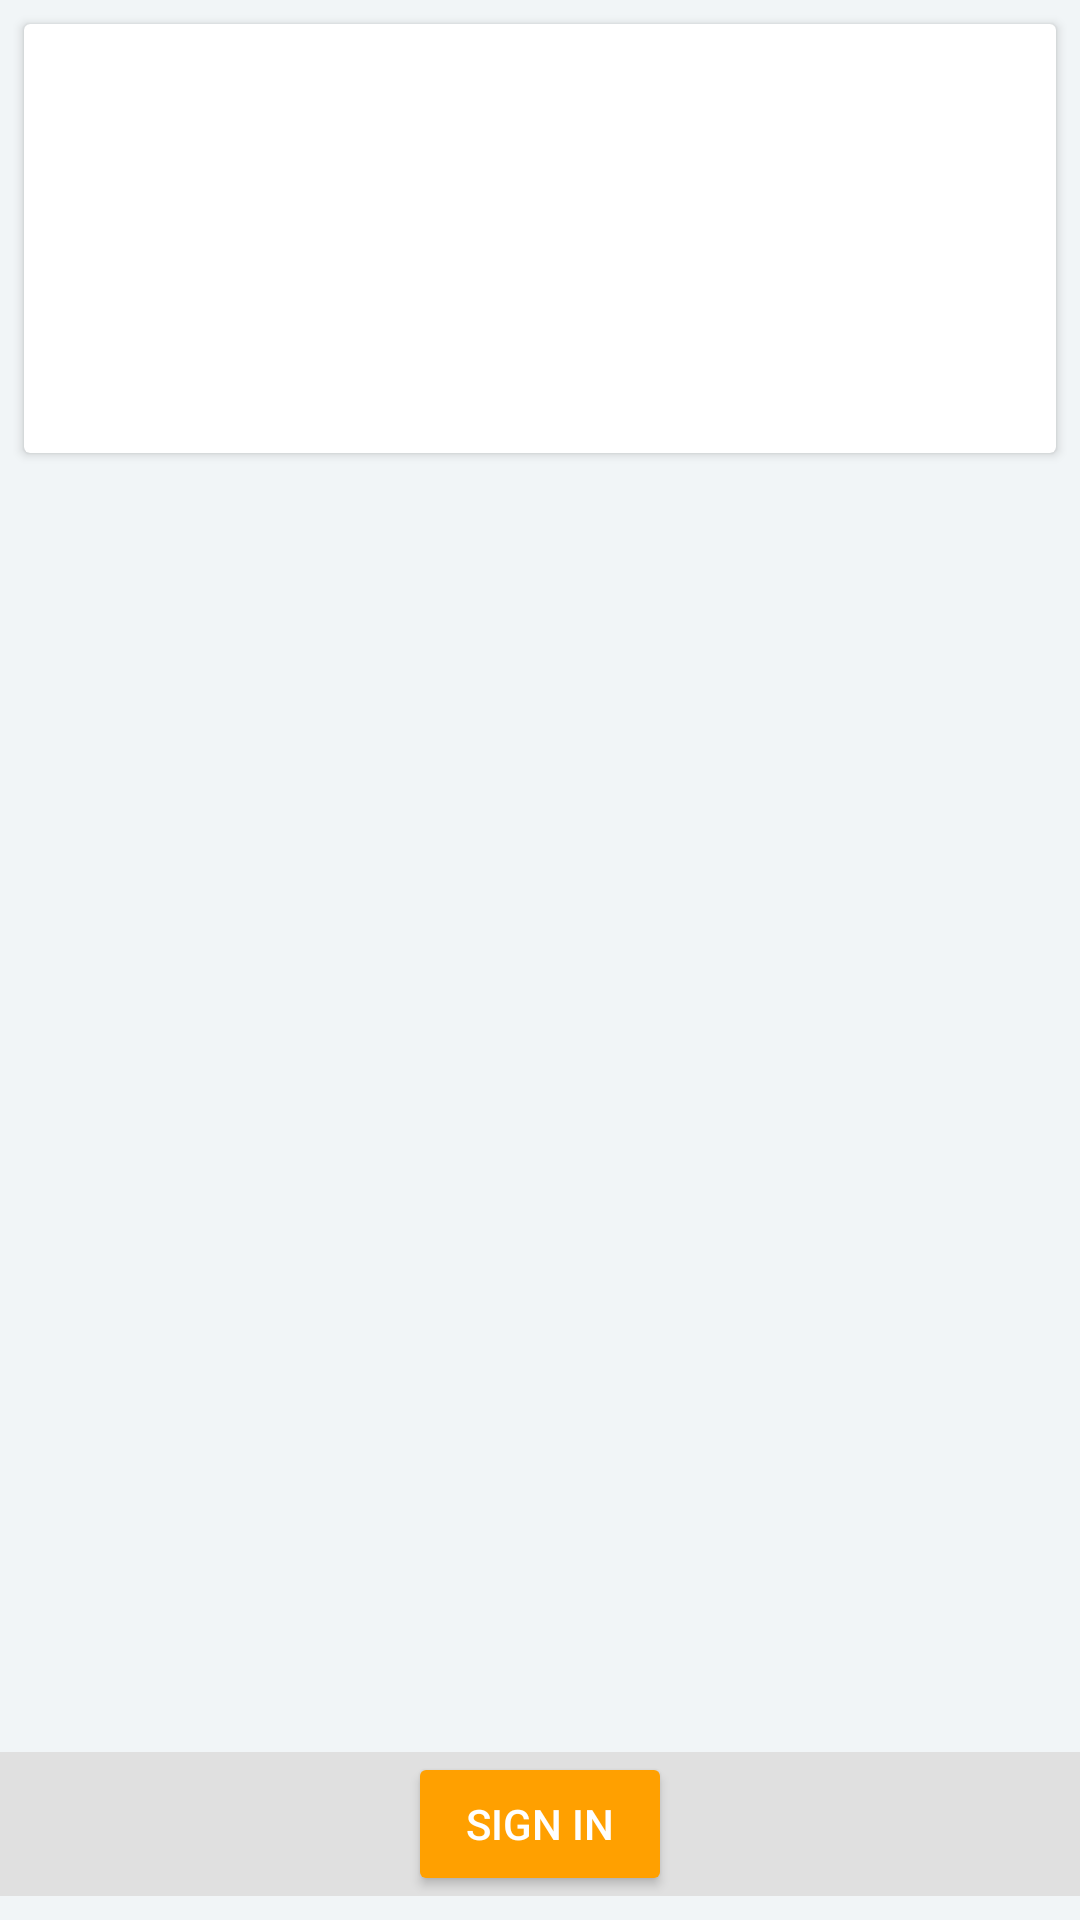

Here is an Android app screen rendered from its layout file. Give the layout XML and the strings, colors and styles it references.
<!-- AndroidManifest.xml: application theme AppTheme -->
<!-- res/layout/fragment_profile.xml -->
<?xml version="1.0" encoding="utf-8"?>
<android.support.constraint.ConstraintLayout xmlns:android="http://schemas.android.com/apk/res/android"
    xmlns:app="http://schemas.android.com/apk/res-auto"
    xmlns:tools="http://schemas.android.com/tools"
    android:layout_width="match_parent"
    android:layout_height="match_parent"
    android:layout_marginBottom="42dp"
    android:background="#f1f5f7"
    tools:context=".fragment.ProfileFragment">


    <android.support.v7.widget.CardView
        android:id="@+id/cv_car"
        style="@style/CardView.Light"
        android:layout_width="match_parent"
        android:layout_height="wrap_content"
        android:layout_marginEnd="8dp"
        android:layout_marginLeft="8dp"
        android:layout_marginRight="8dp"
        android:layout_marginStart="8dp"
        android:layout_marginTop="8dp"
        android:backgroundTint="@android:color/background_light"
        android:elevation="5dp"
        app:layout_constraintEnd_toEndOf="parent"
        app:layout_constraintStart_toStartOf="parent"
        app:layout_constraintTop_toTopOf="parent">

        <LinearLayout
            android:layout_width="match_parent"
            android:layout_height="match_parent"
            android:orientation="vertical">

            <TextView
                android:id="@+id/car_info_base"
                android:layout_width="match_parent"
                android:layout_height="wrap_content"
                android:paddingLeft="8dp"
                android:paddingRight="8dp"
                android:paddingTop="8dp"
                tools:text="Year/Make/Model" />

            <TextView
                android:id="@+id/car_engine"
                android:layout_width="match_parent"
                android:layout_height="wrap_content"
                android:paddingLeft="8dp"
                android:paddingRight="8dp"
                android:paddingTop="8dp"
                tools:text="Engine" />

            <TextView
                android:id="@+id/car_tank_size"
                android:layout_width="match_parent"
                android:layout_height="wrap_content"
                android:paddingLeft="8dp"
                android:paddingRight="8dp"
                android:paddingTop="8dp"
                tools:text="Tank Size" />

            <TextView
                android:id="@+id/car_mpg"
                android:layout_width="match_parent"
                android:layout_height="wrap_content"
                android:paddingLeft="8dp"
                android:paddingRight="8dp"
                android:paddingTop="8dp"
                tools:text="MPG" />

            <TextView
                android:id="@+id/car_current_miles"
                android:layout_width="match_parent"
                android:layout_height="wrap_content"
                android:padding="8dp"
                tools:text="Miles" />

        </LinearLayout>


    </android.support.v7.widget.CardView>

    <EditText
        android:id="@+id/et_vin"
        android:layout_width="0dp"
        android:layout_height="wrap_content"
        android:layout_marginEnd="8dp"
        android:layout_marginLeft="8dp"
        android:layout_marginRight="8dp"
        android:layout_marginStart="8dp"
        android:layout_marginTop="8dp"
        android:ems="10"
        android:hint="VIN"
        android:inputType="textPersonName"
        app:layout_constraintEnd_toEndOf="parent"
        app:layout_constraintStart_toStartOf="parent"
        app:layout_constraintTop_toBottomOf="@+id/cardView"
        android:visibility="gone"/>

    <EditText
        android:id="@+id/et_current_miles"
        android:layout_width="0dp"
        android:layout_height="wrap_content"
        android:layout_marginEnd="8dp"
        android:layout_marginLeft="8dp"
        android:layout_marginRight="8dp"
        android:layout_marginStart="8dp"
        android:layout_marginTop="8dp"
        android:ems="10"
        android:hint="Miles"
        android:inputType="numberSigned"
        app:layout_constraintEnd_toEndOf="parent"
        app:layout_constraintStart_toStartOf="parent"
        app:layout_constraintTop_toBottomOf="@+id/et_vin"
        android:visibility="gone"/>

    <Button
        android:id="@+id/submit"
        android:layout_width="match_parent"
        android:layout_height="wrap_content"
        android:layout_marginEnd="8dp"
        android:layout_marginLeft="8dp"
        android:layout_marginRight="8dp"
        android:layout_marginStart="8dp"
        android:layout_marginTop="8dp"
        android:text="@string/submit"
        app:layout_constraintEnd_toEndOf="parent"
        app:layout_constraintStart_toStartOf="parent"
        app:layout_constraintTop_toBottomOf="@+id/et_current_miles"
        android:visibility="gone"/>

    <RelativeLayout
        android:layout_width="match_parent"
        android:layout_height="0dp"
        android:layout_marginBottom="8dp"
        android:background="@color/grey_300"
        android:gravity="center_vertical"
        app:layout_constraintBottom_toBottomOf="parent">

        <Button
            android:id="@+id/signInButton"
            style="@style/Widget.AppCompat.Button.Colored"
            android:layout_width="wrap_content"
            android:layout_height="wrap_content"
            android:layout_centerInParent="true"
            android:text="@string/sign_in"
            android:theme="@style/ThemeOverlay.MyDarkButton"
            android:visibility="visible" />

        <Button
            android:id="@+id/signOutButton"
            style="@style/Widget.AppCompat.Button.Colored"
            android:layout_width="wrap_content"
            android:layout_height="wrap_content"
            android:layout_centerInParent="true"
            android:text="@string/sign_out"
            android:theme="@style/ThemeOverlay.MyDarkButton"
            android:visibility="gone" />

    </RelativeLayout>

</android.support.constraint.ConstraintLayout>
<!-- resources referenced by this layout -->
<resources>
  <color name="grey_300">#E0E0E0</color>
  <string name="sign_in">Sign In</string>
  <string name="sign_out">Sign Out</string>
  <style name="ThemeOverlay.MyDarkButton" parent="ThemeOverlay.AppCompat.Dark">
          <item name="colorButtonNormal">@color/grey_500</item>
          <item name="colorAccent">@color/colorAccent</item>
          <item name="android:layout_marginRight">4dp</item>
          <item name="android:layout_marginLeft">4dp</item>
          <item name="android:textColor">@android:color/white</item>
      </style>
  <style name="AppTheme" parent="Theme.AppCompat.Light.DarkActionBar">
          
          <item name="colorPrimary">@color/colorPrimary</item>
          <item name="colorPrimaryDark">@color/colorPrimaryDark</item>
          <item name="colorAccent">@color/colorAccent</item>
      </style>
  <color name="grey_500">#9E9E9E</color>
  <color name="colorAccent">#FFA000</color>
  <color name="colorPrimary">#039BE5</color>
  <color name="colorPrimaryDark">#0288D1</color>
</resources>
